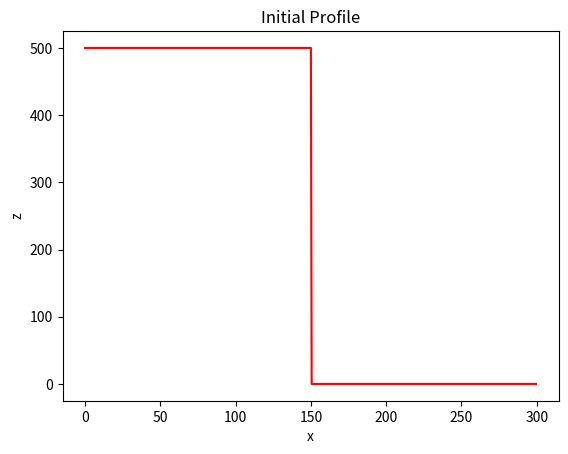
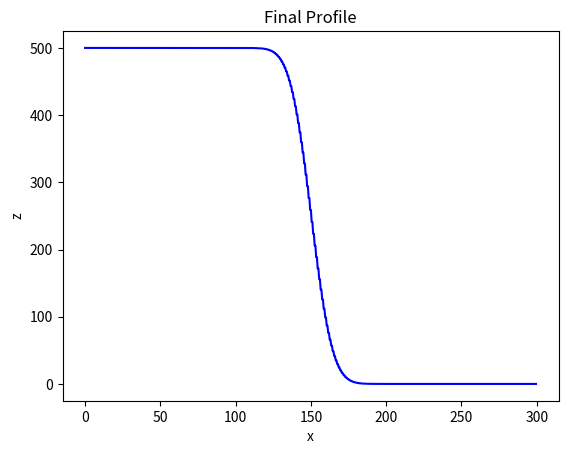

These figures' Python source, in order:

import numpy as np
import matplotlib.pyplot as plt


def plot_profile(x, z, color="r", title=None, output=None):
    plt.figure()
    plt.plot(x, z, color)
    plt.xlabel("x")
    plt.ylabel("z")

    if title is not None:
        plt.title(title)

    if output is not None:
        plt.savefig(output)

    plt.show()


def calculate_stable_time_step(dx, diffusivity):
    return 0.5 * dx**2 / diffusivity


# Model parameters
D = 100  # Diffusivity
Lx = 300  # Model domain

dx = 0.5  # Grid spacing
x = np.arange(start=0, stop=Lx, step=dx)
nx = len(x)

# Initial elevation
z = np.zeros_like(x)
z_left = 500
z_right = 0

z[x <= Lx / 2] = z_left
z[x > Lx / 2] = z_right

# Plot initial profile
plot_profile(x, z, title="Initial Profile", output="initial.png")

# Time stepping
nt = 500
dt = calculate_stable_time_step(dx, D)

for t in range(nt):
    z[1:-1] += D * dt / dx**2 * (
        z[:-2] - 2*z[1:-1] + z[2:]
    )

# Plot final profile
plot_profile(x, z, title="Final Profile",
             color="b", output="final.png")
